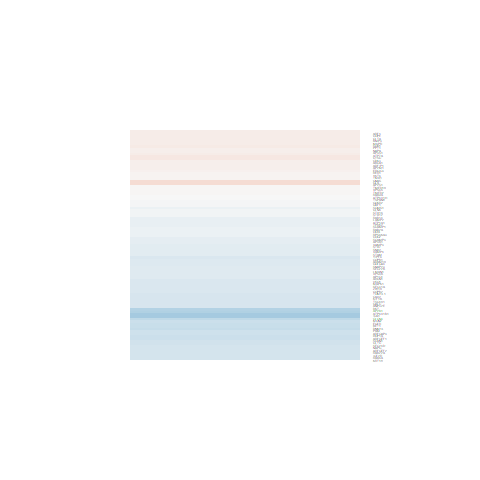

Data behind this chart, as committed beside it:
logFC, AveExpr, t, P.Value, adj.P.Val, B
0.0649, 6.598, 0.6863, 0.5035, 0.7943, -6.207
-0.1305, 6.347, -1.38, 0.1886, 0.538, -5.514
-0.2254, 7.075, -2.341, 0.03416, 0.2709, -4.084
-0.04322, 5.398, -0.3471, 0.7336, 0.9065, -6.261
0.1167, 5.286, 1.045, 0.3133, 0.6596, -5.769
-0.09457, 10.36, -1.181, 0.2569, 0.6094, -5.906
-0.167, 6.256, -1.802, 0.09265, 0.4005, -4.919
0.02254, 3.459, 0.1378, 0.8923, 0.9658, -5.925
-0.2185, 2.349, -0.8823, 0.3922, 0.7212, -5.288
-0.1215, 6.676, -1.352, 0.1973, 0.5486, -5.569
-0.1371, 2.058, -0.5503, 0.5906, 0.8428, -5.442
0.1092, 8.922, 1.399, 0.1832, 0.5305, -5.619
-0.08768, 5.902, -0.7752, 0.4508, 0.759, -6.091
-0.4944, -0.2752, -1.153, 0.2678, 0.6197, -4.691
-0.2485, 4.97, -2.149, 0.04922, 0.3168, -4.207
-0.1835, 5.949, -1.369, 0.1922, 0.5433, -5.498
-0.2083, 5.08, -1.434, 0.1729, 0.5189, -5.289
0.078, 7.687, 0.9347, 0.3654, 0.7009, -6.081
-0.2029, 4.839, -1.231, 0.2382, 0.5916, -5.47
-0.2106, 7.615, -2.403, 0.03034, 0.2569, -4.001
-0.2661, 5.13, -2.133, 0.05065, 0.3205, -4.263
0.07597, 3.137, 0.4531, 0.6573, 0.8747, -5.782
-0.5535, 5.893, -5.127, 0.0001432, 0.02521, 1.21
-0.1304, 3.998, -0.8503, 0.4091, 0.7322, -5.707
-0.09161, 4.058, -0.5368, 0.5997, 0.8478, -5.932
-0.3485, 7.29, -3.892, 0.001564, 0.06905, -1.16
0.08685, 5.985, 0.8556, 0.4063, 0.7301, -6.016
-0.145, 4.688, -0.9005, 0.3827, 0.7138, -5.799
-0.2201, 7.575, -0.8516, 0.4084, 0.7321, -6.16
-0.2849, 3.882, -1.161, 0.2645, 0.6171, -5.404
-0.1422, 5.405, -0.9645, 0.3508, 0.6889, -5.859
-0.2507, 8.811, -2.513, 0.02449, 0.2369, -3.843
-0.5447, 0.3197, -1.268, 0.2252, 0.5803, -4.654
-0.3024, 7.438, -3.589, 0.00287, 0.09397, -1.756
0.03805, 6.857, 0.4332, 0.6713, 0.8805, -6.378
-0.3153, 8.337, -2.772, 0.01472, 0.1957, -3.347
-0.3208, 4.282, -2.183, 0.04614, 0.3094, -4.036
-0.224, 4.27, -1.432, 0.1735, 0.5192, -5.136
0.006268, 4.828, 0.05047, 0.9604, 0.9878, -6.231
-0.08837, 6.103, -0.8621, 0.4028, 0.7285, -6.035
-0.2963, 5.194, -1.668, 0.117, 0.4416, -4.989
-0.09149, 4.391, -0.6829, 0.5056, 0.7955, -5.901
0.1071, 6.564, 1.064, 0.305, 0.6518, -5.881
0.07618, 2.994, 0.2482, 0.8075, 0.9379, -5.662
-0.04474, 6.861, -0.4426, 0.6646, 0.8781, -6.38
-0.1393, 4.573, -0.9706, 0.3478, 0.6875, -5.705
-0.02028, 5.7, -0.1831, 0.8573, 0.9545, -6.343
-0.01777, 8.364, -0.2064, 0.8394, 0.9484, -6.543
0.1039, 6.039, 1.004, 0.332, 0.6766, -5.893
-0.1944, 5.071, -1.331, 0.2039, 0.556, -5.419
-0.2142, 6.015, -2.106, 0.05332, 0.3264, -4.405
0.1498, 6.358, 1.579, 0.1362, 0.4688, -5.23
-0.2088, 3.337, -1.346, 0.1991, 0.5497, -5.087
-0.1542, 8.54, -1.65, 0.1206, 0.4459, -5.267
0.103, 7.045, 1.049, 0.3116, 0.6573, -5.934
-0.3346, 4.633, -1.762, 0.09937, 0.4121, -4.75
-0.2489, 8.198, -2.048, 0.05935, 0.3407, -4.628
0.1364, 6.879, 1.495, 0.1566, 0.4963, -5.389
-0.3848, 5.144, -2.459, 0.02724, 0.2462, -3.697
-0.005819, 5.448, -0.04015, 0.9685, 0.9907, -6.318
... 33 more rows
